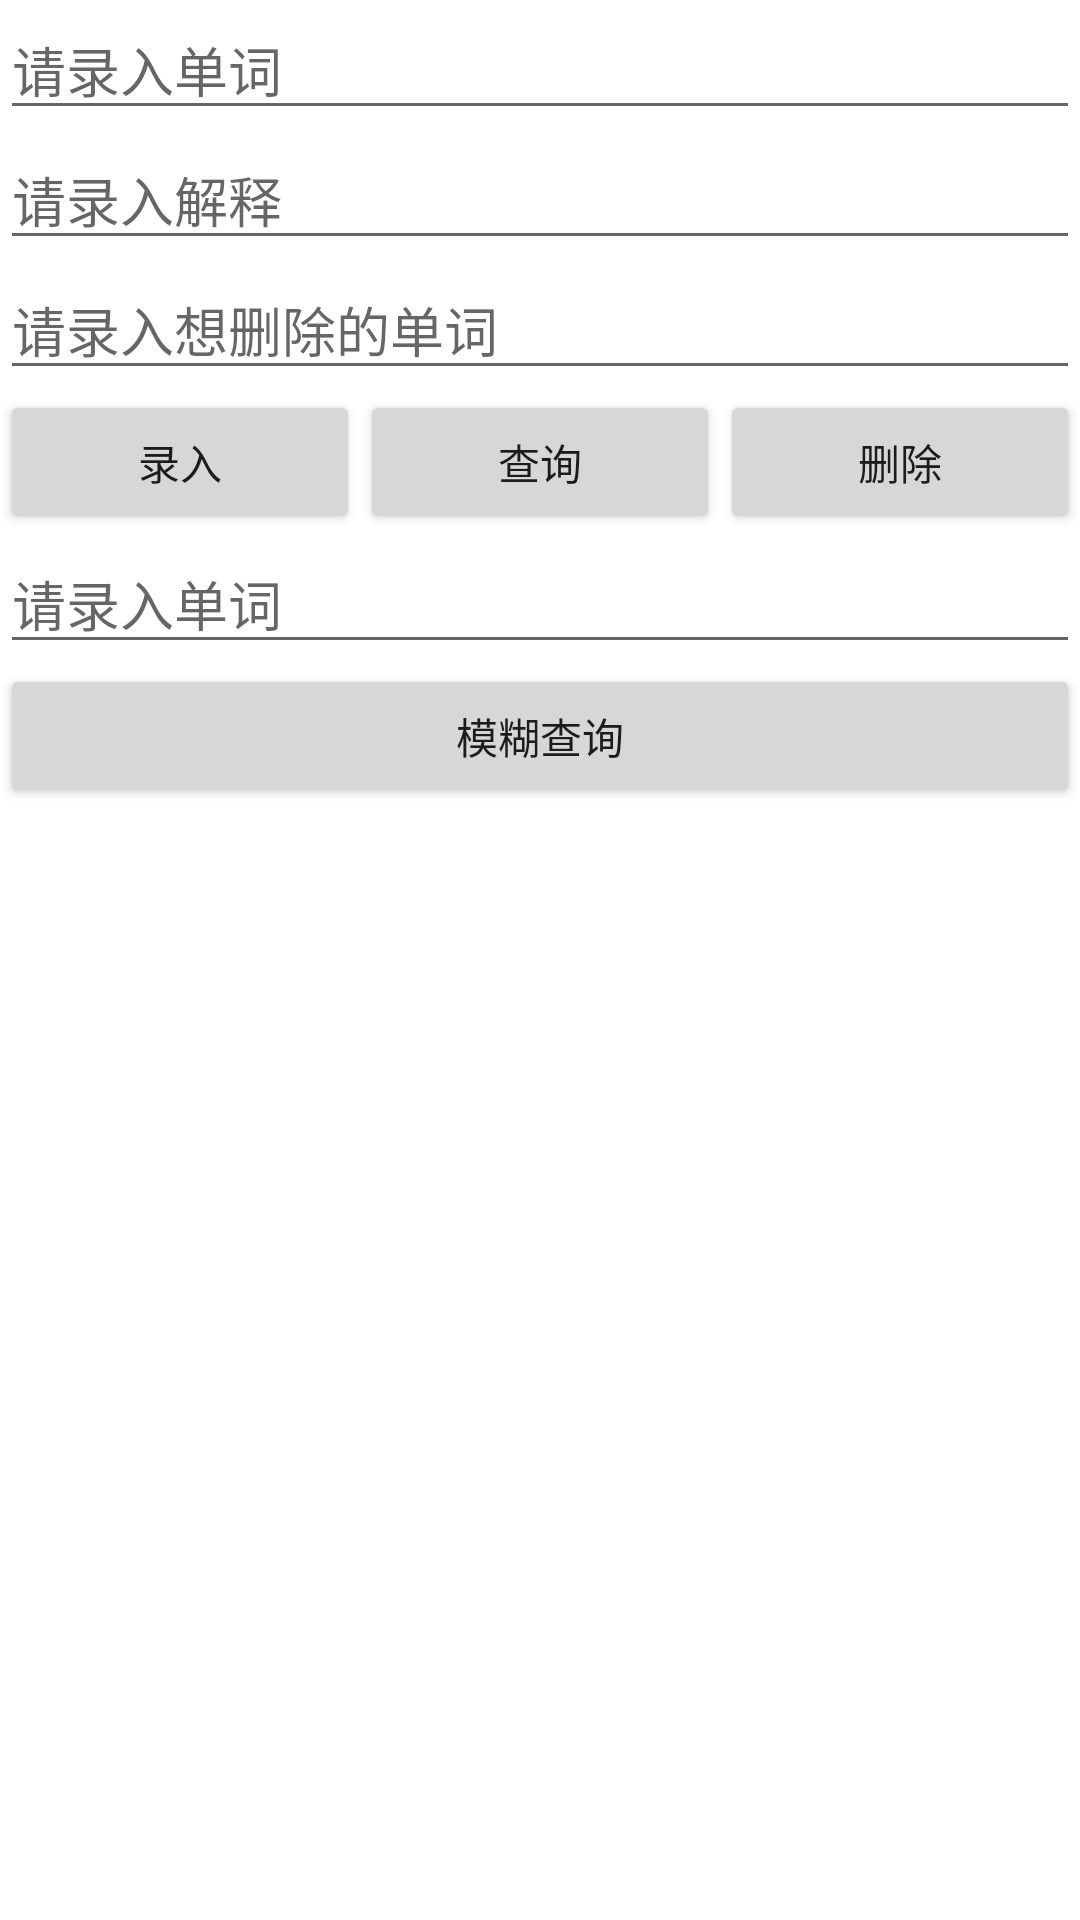

Layout XML and referenced resources for this Android screen:
<!-- AndroidManifest.xml: application theme Theme.Ch02SQLite -->
<!-- res/layout/activity_main.xml -->
<?xml version="1.0" encoding="utf-8"?>
<LinearLayout xmlns:android="http://schemas.android.com/apk/res/android"
    xmlns:app="http://schemas.android.com/apk/res-auto"
    xmlns:tools="http://schemas.android.com/tools"
    android:layout_width="match_parent"
    android:layout_height="match_parent"
    android:orientation="vertical"
    tools:context=".MainActivity">

    <EditText
        android:id="@+id/edt_word"
        android:layout_width="match_parent"
        android:layout_height="wrap_content"
        android:hint="请录入单词" />
    <EditText
        android:id="@+id/edt_trans"
        android:layout_width="match_parent"
        android:layout_height="wrap_content"
        android:hint="请录入解释"/>
    <EditText
        android:id="@+id/edt_delete"
        android:layout_width="match_parent"
        android:layout_height="wrap_content"
        android:hint="请录入想删除的单词"/>
    <LinearLayout
        android:layout_width="match_parent"
        android:layout_height="wrap_content">
        <Button
            android:id="@+id/btn_insert"
            android:layout_width="0dp"
            android:layout_height="wrap_content"
            android:layout_weight="1"
            android:text="录入"/>
        <Button
            android:id="@+id/btn_query"
            android:layout_width="0dp"
            android:layout_height="wrap_content"
            android:layout_weight="1"
            android:text="查询"/>
        <Button
            android:id="@+id/btn_delete"
            android:layout_width="0dp"
            android:layout_height="wrap_content"
            android:layout_weight="1"
            android:text="删除"/>
    </LinearLayout>
    <EditText
        android:id="@+id/edt_find"
        android:layout_width="match_parent"
        android:layout_height="wrap_content"
        android:hint="请录入单词" />
    <LinearLayout
        android:layout_width="match_parent"
        android:layout_height="wrap_content">
        <Button
            android:id="@+id/btn_find"
            android:layout_width="0dp"
            android:layout_height="wrap_content"
            android:layout_weight="1"
            android:text="模糊查询"/>
    </LinearLayout>
    <ListView
        android:id="@+id/edt_list"
        android:layout_width="match_parent"
        android:layout_height="wrap_content"/>
</LinearLayout>
<!-- resources referenced by this layout -->
<resources>
  <style name="Theme.Ch02SQLite" parent="Theme.MaterialComponents.DayNight.DarkActionBar">
          
          <item name="colorPrimary">@color/purple_500</item>
          <item name="colorPrimaryVariant">@color/purple_700</item>
          <item name="colorOnPrimary">@color/white</item>
          
          <item name="colorSecondary">@color/teal_200</item>
          <item name="colorSecondaryVariant">@color/teal_700</item>
          <item name="colorOnSecondary">@color/black</item>
          
          <item name="android:statusBarColor" tools:targetApi="l">?attr/colorPrimaryVariant</item>
          
      </style>
  <!-- not gathered from this repository: default colours our renderer supplied (Android Studio template values) -->
  <color name="purple_500">#FF6200EE</color>
  <color name="purple_700">#FF3700B3</color>
  <color name="teal_200">#FF03DAC5</color>
  <color name="teal_700">#FF018786</color>
  <color name="black">#FF000000</color>
  <color name="white">#FFFFFFFF</color>
</resources>
